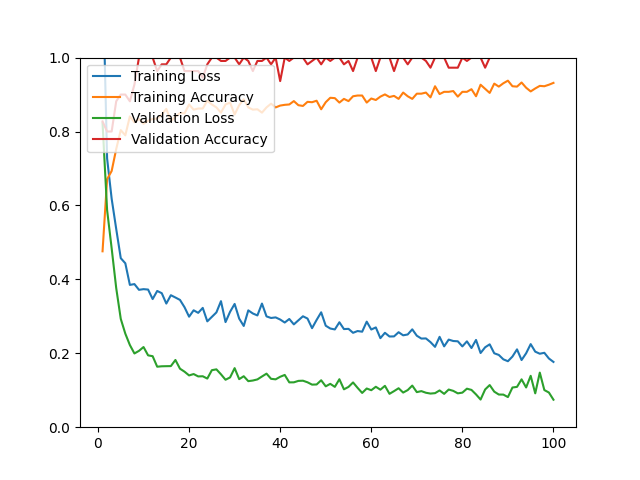

Values plotted in this chart, from the file beside it:
epoch, loss, acc, val_loss, val_acc
1, 1.242, 0.4759, 0.8233, 0.8273
2, 0.7272, 0.6710, 0.5876, 0.8000
3, 0.6182, 0.6932, 0.4840, 0.8000
4, 0.5365, 0.7525, 0.3765, 0.8818
5, 0.4573, 0.8038, 0.2931, 0.9000
6, 0.4435, 0.7897, 0.2531, 0.9000
7, 0.3850, 0.8410, 0.2223, 0.8818
8, 0.3872, 0.8249, 0.1995, 0.9273
9, 0.3717, 0.8340, 0.2066, 1
10, 0.3735, 0.8209, 0.2169, 1
11, 0.3724, 0.8290, 0.1944, 1
12, 0.3467, 0.8340, 0.1921, 1
13, 0.3686, 0.8350, 0.1637, 0.9636
14, 0.3626, 0.8461, 0.1648, 0.9818
15, 0.3345, 0.8612, 0.1651, 0.9818
16, 0.3571, 0.8280, 0.1653, 1
17, 0.3509, 0.8400, 0.1819, 1
18, 0.3444, 0.8501, 0.1583, 1
19, 0.3246, 0.8491, 0.1502, 0.9636
20, 0.2990, 0.8732, 0.1401, 0.9636
21, 0.3163, 0.8592, 0.1438, 0.9636
22, 0.3094, 0.8622, 0.1374, 0.9636
23, 0.3228, 0.8622, 0.1378, 0.9455
24, 0.2864, 0.8833, 0.1316, 0.9818
25, 0.2985, 0.8732, 0.1543, 1
26, 0.3106, 0.8652, 0.1565, 1
27, 0.3410, 0.8511, 0.1431, 0.9909
28, 0.2844, 0.8732, 0.1284, 0.9909
29, 0.3122, 0.8783, 0.1347, 1
30, 0.3335, 0.8461, 0.1598, 1
31, 0.2938, 0.8712, 0.1300, 0.9818
32, 0.2739, 0.8873, 0.1379, 1
33, 0.3161, 0.8652, 0.1246, 0.9909
34, 0.3077, 0.8592, 0.1263, 0.9636
35, 0.3024, 0.8602, 0.1293, 0.9909
36, 0.3345, 0.8511, 0.1372, 0.9909
37, 0.2998, 0.8652, 0.1449, 1
38, 0.2955, 0.8753, 0.1309, 0.9818
39, 0.2971, 0.8652, 0.1295, 1
40, 0.2913, 0.8702, 0.1364, 0.9364
41, 0.2832, 0.8722, 0.1414, 1
42, 0.2928, 0.8732, 0.1213, 0.9909
43, 0.2782, 0.8823, 0.1214, 1
44, 0.2892, 0.8712, 0.1253, 1
45, 0.3001, 0.8692, 0.1258, 1
46, 0.2940, 0.8803, 0.1215, 0.9818
47, 0.2679, 0.8793, 0.1152, 0.9909
48, 0.2902, 0.8833, 0.1156, 1
49, 0.3109, 0.8602, 0.1270, 0.9818
50, 0.2746, 0.8793, 0.1106, 1
51, 0.2670, 0.8913, 0.1173, 0.9909
52, 0.2645, 0.8903, 0.1091, 1
53, 0.2839, 0.8783, 0.1298, 1
54, 0.2655, 0.8883, 0.1025, 0.9818
55, 0.2661, 0.8823, 0.1090, 0.9909
56, 0.2554, 0.8954, 0.1211, 0.9636
57, 0.2602, 0.8974, 0.1064, 1
58, 0.2584, 0.8974, 0.0927, 1
59, 0.2856, 0.8783, 0.1047, 1
60, 0.2643, 0.8893, 0.1001, 1
... 40 more rows
